The GitHub repository whynotson/rice_leaf_disease_identification contains a labelled image folder "crops" with 6 categories: bacterial leaf blight, brown spot, healthy, leaf blast, leaf scald, sheath blight. Examples follow, each with its label.

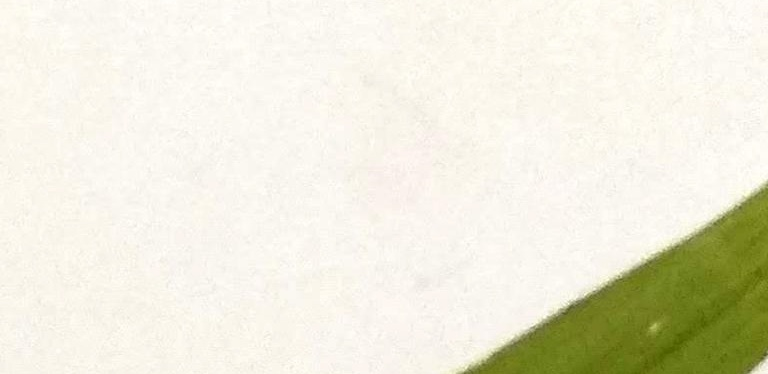
Label: healthy

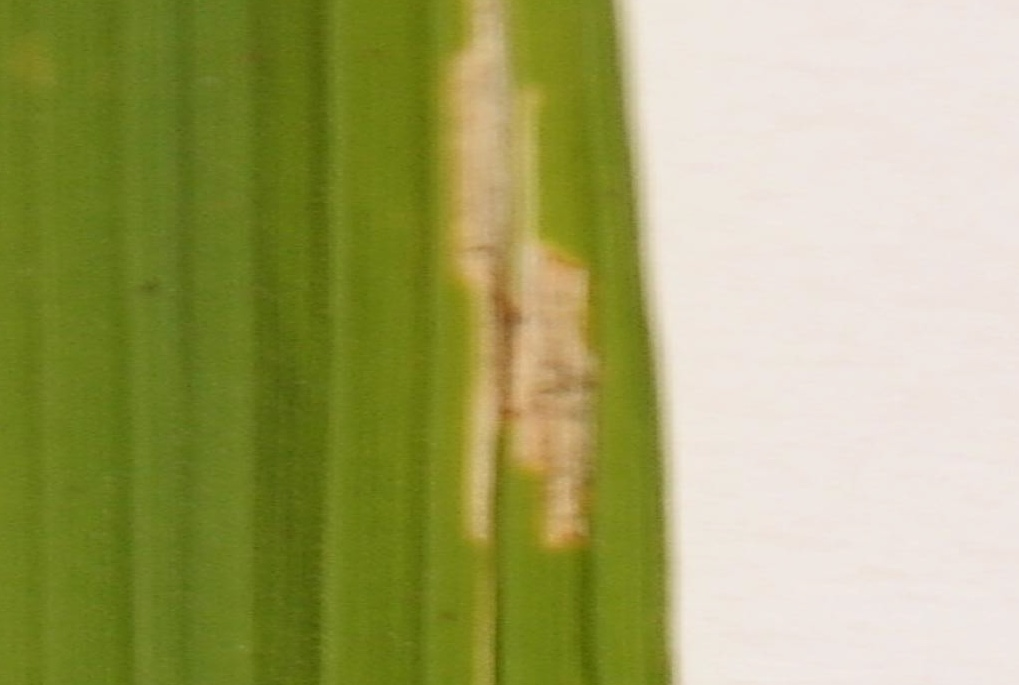
Label: bacterial leaf blight

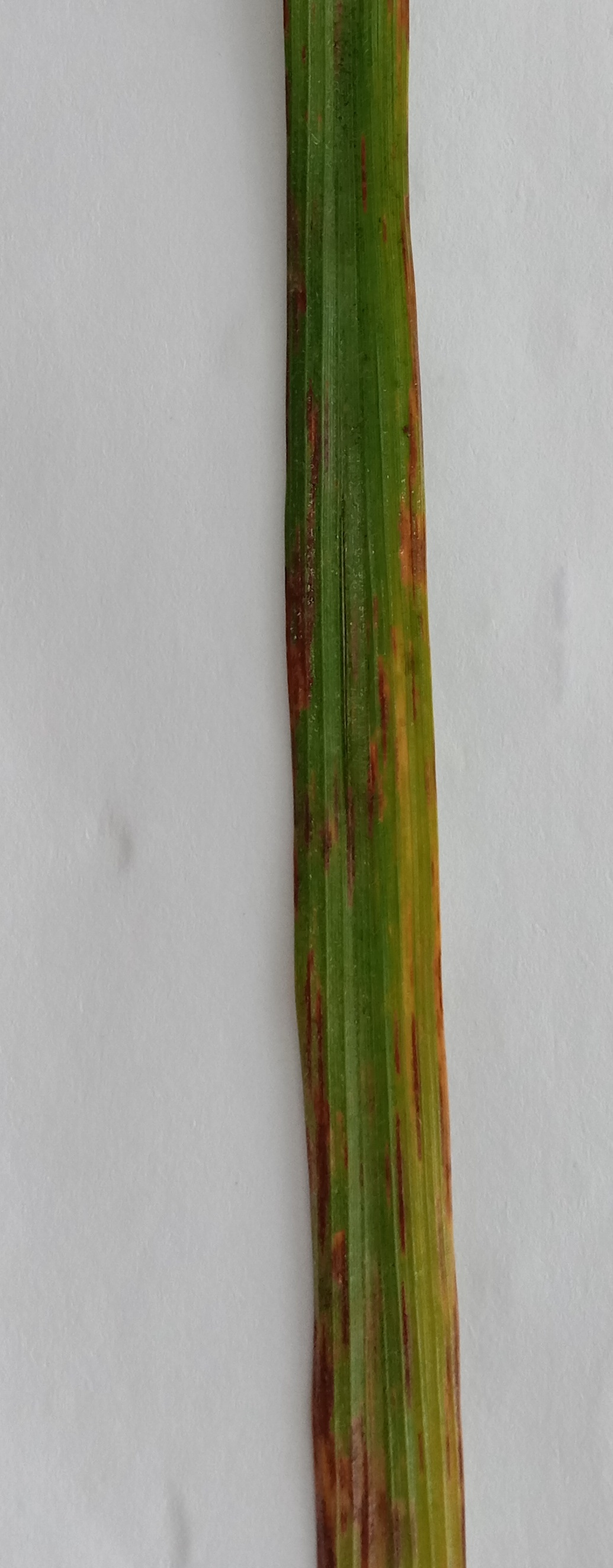
Label: leaf scald

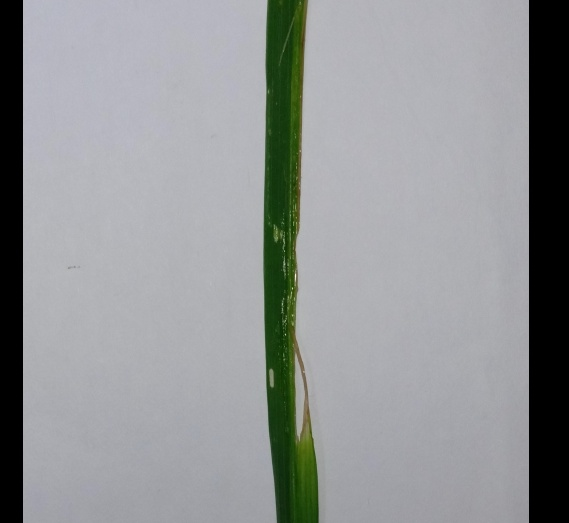
Label: sheath blight

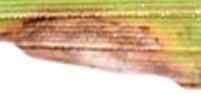
Label: leaf blast

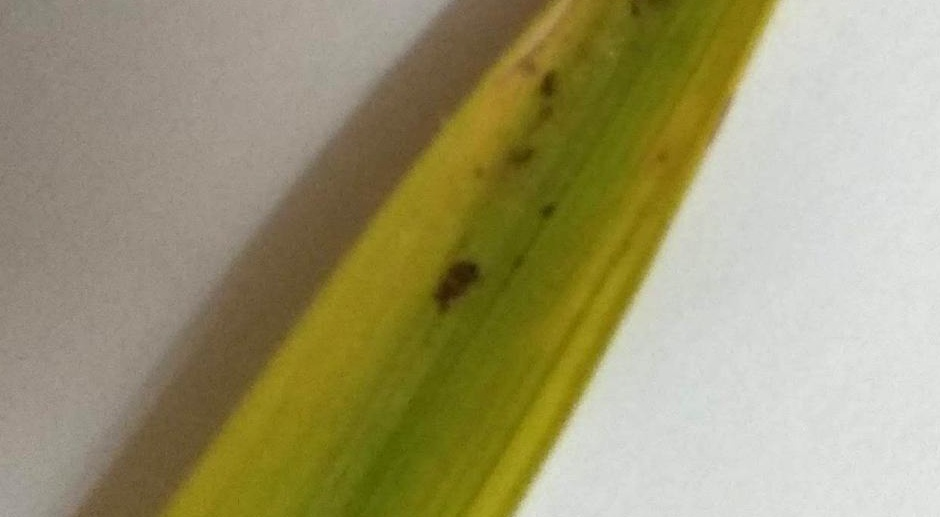
Label: brown spot
